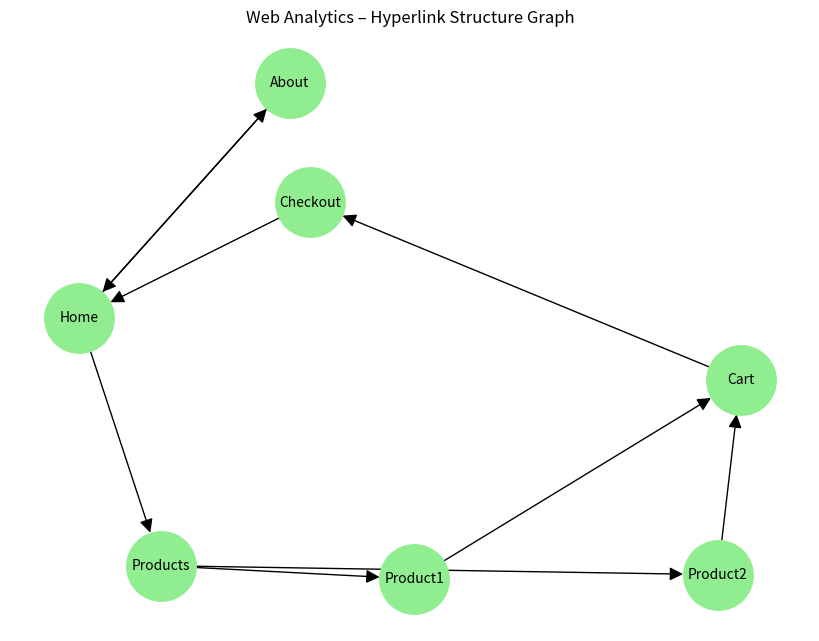

Python code for this plot:
# ----------------------------------------
# Web Analytics – Hyperlink Data
# ----------------------------------------
import networkx as nx
import matplotlib.pyplot as plt

# Step 1: Define the hyperlink structure (edges represent hyperlinks)
# Each tuple (A, B) means "Page A contains a hyperlink to Page B"
hyperlinks = [
    ('Home', 'About'),
    ('Home', 'Products'),
    ('Products', 'Product1'),
    ('Products', 'Product2'),
    ('Product1', 'Cart'),
    ('Product2', 'Cart'),
    ('Cart', 'Checkout'),
    ('Checkout', 'Home'),   # returning link
    ('About', 'Home')
]

# Step 2: Create a directed graph
G = nx.DiGraph()
G.add_edges_from(hyperlinks)

# Step 3: Compute basic hyperlink metrics
print("=== Web Structure (Hyperlink) Analysis ===")
print("Total Pages (Nodes):", G.number_of_nodes())
print("Total Hyperlinks (Edges):", G.number_of_edges())

# In-degree: how many links point *to* a page (popularity)
# Out-degree: how many links a page *has* (connectivity)
in_degrees = dict(G.in_degree())
out_degrees = dict(G.out_degree())

print("\nPage In-Degree (incoming links):")
for page, deg in in_degrees.items():
    print(f"{page}: {deg}")

print("\nPage Out-Degree (outgoing links):")
for page, deg in out_degrees.items():
    print(f"{page}: {deg}")

# Step 4: Visualize the hyperlink structure
plt.figure(figsize=(8,6))
pos = nx.spring_layout(G, seed=42)
nx.draw(G, pos,
        with_labels=True,
        node_color='lightgreen',
        node_size=2500,
        arrows=True,
        arrowsize=20,
        font_size=10)
plt.title("Web Analytics – Hyperlink Structure Graph")
plt.show()

# Step 5: Optional – Identify important pages (PageRank)
pagerank = nx.pagerank(G)
print("\nPage Importance (PageRank Values):")
for page, score in pagerank.items():
    print(f"{page}: {round(score, 3)}")
